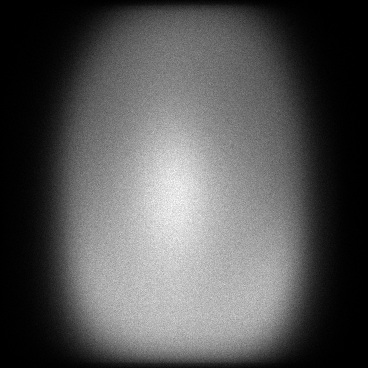

The table this chart was drawn from, first rows:
x, y, count
0, 36, 1
0, 79, 1
0, 92, 1
0, 103, 1
0, 107, 3
0, 113, 1
0, 119, 1
0, 129, 1
0, 130, 1
0, 131, 1
0, 148, 1
0, 155, 1
0, 164, 1
0, 167, 1
0, 170, 1
0, 172, 1
0, 173, 1
0, 178, 1
0, 182, 1
0, 183, 1
0, 185, 2
0, 198, 1
0, 203, 1
0, 205, 1
0, 208, 2
0, 211, 1
0, 212, 1
0, 213, 1
0, 222, 1
0, 226, 1
0, 229, 1
0, 230, 1
0, 233, 1
0, 235, 1
0, 239, 1
0, 243, 1
0, 245, 1
0, 256, 1
0, 257, 1
0, 260, 2
0, 261, 2
0, 262, 1
0, 263, 2
0, 265, 1
0, 266, 1
0, 267, 2
0, 271, 1
0, 272, 1
0, 277, 1
0, 280, 1
0, 284, 1
0, 287, 1
0, 294, 1
0, 301, 1
0, 303, 1
0, 305, 1
0, 306, 1
0, 313, 1
0, 316, 1
0, 317, 1
... 124,367 more rows
